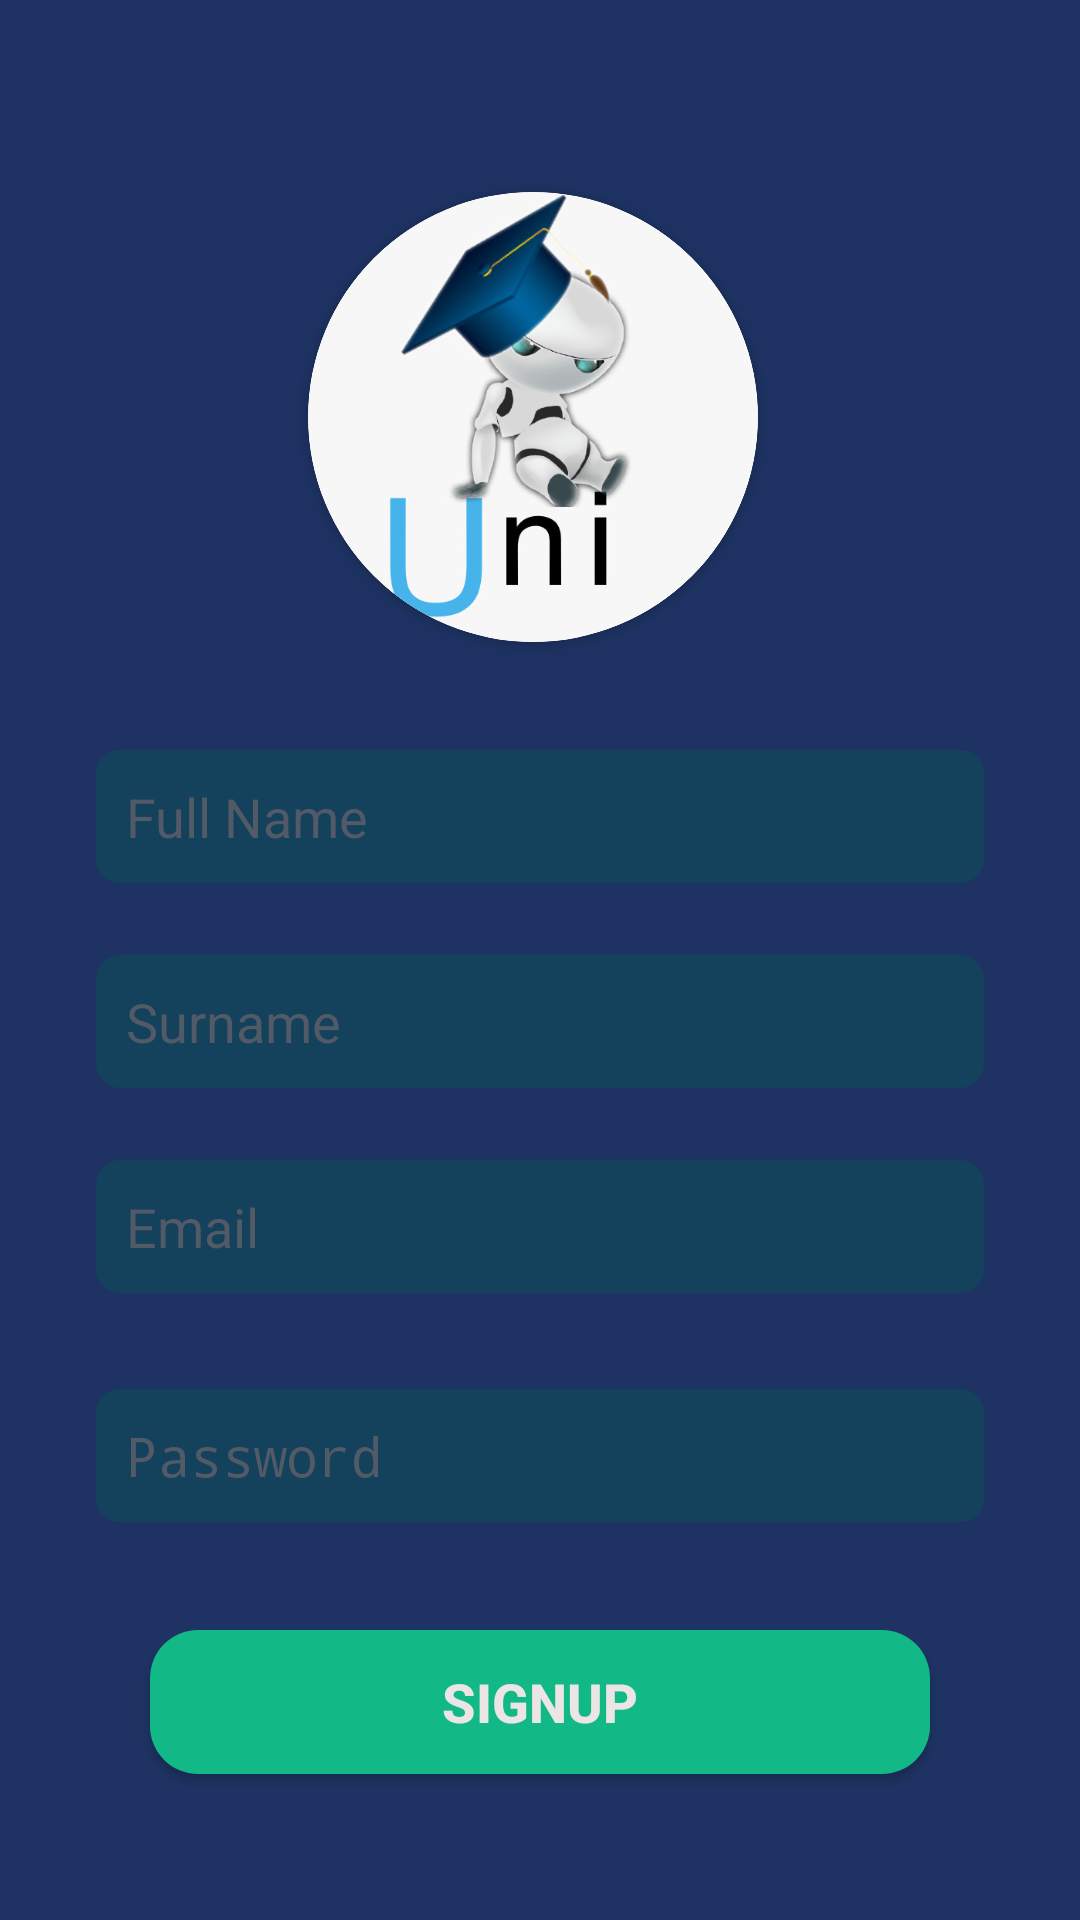

The Android layout XML behind this screen, and the referenced resources:
<!-- AndroidManifest.xml: application theme AppTheme -->
<!-- res/layout/activity_register.xml -->
<?xml version="1.0" encoding="utf-8"?>
<androidx.constraintlayout.widget.ConstraintLayout xmlns:android="http://schemas.android.com/apk/res/android"
    xmlns:app="http://schemas.android.com/apk/res-auto"
    xmlns:tools="http://schemas.android.com/tools"
    android:id="@+id/background"
    android:layout_width="match_parent"
    android:layout_height="match_parent"
    android:background="#1E3363"
    tools:context=".Register">

    <TextView
        android:id="@+id/textView2"
        android:layout_width="wrap_content"
        android:layout_height="wrap_content"
        android:layout_marginTop="40dp"
        android:text="Creating new account"
        android:textAppearance="@style/TextAppearance.AppCompat.Body2"
        android:textColor="#FFFDFD"
        android:textSize="18sp"
        app:layout_constraintEnd_toEndOf="parent"
        app:layout_constraintHorizontal_bias="0.542"
        app:layout_constraintStart_toStartOf="parent"
        app:layout_constraintTop_toBottomOf="@+id/cardView"
        tools:ignore="MissingConstraints" />

    <EditText
        android:id="@+id/name"
        android:layout_width="0dp"
        android:layout_height="wrap_content"
        android:layout_marginStart="32dp"
        android:layout_marginLeft="32dp"
        android:layout_marginTop="70dp"
        android:layout_marginEnd="32dp"
        android:layout_marginRight="32dp"
        android:layout_marginBottom="12dp"
        android:background="@drawable/roundedtextf"
        android:ems="10"
        android:hint="Full Name"
        android:inputType="textPersonName"
        android:padding="10dp"
        android:textColor="#ECE5E5"
        android:textColorHint="#525967"
        android:textSize="18sp"
        app:layout_constraintBottom_toTopOf="@+id/surname"
        app:layout_constraintEnd_toEndOf="parent"
        app:layout_constraintHorizontal_bias="0.0"
        app:layout_constraintStart_toStartOf="parent"
        app:layout_constraintTop_toBottomOf="@+id/textView2" />

    <EditText
        android:id="@+id/surname"
        android:layout_width="0dp"
        android:layout_height="wrap_content"
        android:layout_marginStart="32dp"
        android:layout_marginLeft="32dp"
        android:layout_marginTop="12dp"
        android:layout_marginEnd="32dp"
        android:layout_marginRight="32dp"
        android:layout_marginBottom="12dp"
        android:background="@drawable/roundedtextf"
        android:ems="10"
        android:hint="Surname"
        android:inputType="textPersonName"
        android:padding="10dp"
        android:textColor="#ECE5E5"
        android:textColorHint="#525967"
        android:textSize="18sp"
        app:layout_constraintBottom_toTopOf="@+id/email"
        app:layout_constraintEnd_toEndOf="parent"
        app:layout_constraintHorizontal_bias="0.0"
        app:layout_constraintStart_toStartOf="parent"
        app:layout_constraintTop_toBottomOf="@+id/name" />

    <EditText
        android:id="@+id/email"
        android:layout_width="0dp"
        android:layout_height="wrap_content"
        android:layout_marginStart="32dp"
        android:layout_marginLeft="32dp"
        android:layout_marginTop="12dp"
        android:layout_marginEnd="32dp"
        android:layout_marginRight="32dp"
        android:layout_marginBottom="16dp"
        android:background="@drawable/roundedtextf"
        android:ems="10"
        android:hint="Email"
        android:inputType="textEmailAddress"
        android:padding="10dp"
        android:textColor="#ECE5E5"
        android:textColorHint="#525967"
        app:layout_constraintBottom_toTopOf="@+id/password"
        app:layout_constraintEnd_toEndOf="parent"
        app:layout_constraintHorizontal_bias="0.0"
        app:layout_constraintStart_toStartOf="parent"
        app:layout_constraintTop_toBottomOf="@+id/surname" />

    <EditText
        android:id="@+id/password"
        android:layout_width="0dp"
        android:layout_height="wrap_content"
        android:layout_marginStart="32dp"
        android:layout_marginLeft="32dp"
        android:layout_marginTop="16dp"
        android:layout_marginEnd="32dp"
        android:layout_marginRight="32dp"
        android:layout_marginBottom="20dp"
        android:background="@drawable/roundedtextf"
        android:ems="10"
        android:hint="Password"
        android:inputType="textPassword"
        android:padding="10dp"
        android:textColor="#ECE5E5"
        android:textColorHint="#525967"
        app:layout_constraintBottom_toTopOf="@+id/signupBt"
        app:layout_constraintEnd_toEndOf="parent"
        app:layout_constraintHorizontal_bias="0.0"
        app:layout_constraintStart_toStartOf="parent"
        app:layout_constraintTop_toBottomOf="@+id/email" />

    <Button
        android:id="@+id/signupBt"
        android:layout_width="0dp"
        android:layout_height="wrap_content"
        android:layout_marginStart="50dp"
        android:layout_marginLeft="50dp"
        android:layout_marginTop="16dp"
        android:layout_marginEnd="50dp"
        android:layout_marginRight="50dp"
        android:layout_marginBottom="39dp"
        android:background="@drawable/roundedbtn"
        android:text="SIGNUP"
        android:textColor="#ECE5E5"
        android:textColorLink="#ECE5E5"
        android:textSize="18sp"
        android:textStyle="bold"
        app:layout_constraintBottom_toTopOf="@+id/progressBar"
        app:layout_constraintEnd_toEndOf="parent"
        app:layout_constraintHorizontal_bias="0.0"
        app:layout_constraintStart_toStartOf="parent"
        app:layout_constraintTop_toBottomOf="@+id/password" />

    <ProgressBar
        android:id="@+id/progressBar"
        style="?android:attr/progressBarStyle"
        android:layout_width="wrap_content"
        android:layout_height="wrap_content"
        android:layout_marginStart="194dp"
        android:layout_marginLeft="194dp"
        android:layout_marginEnd="169dp"
        android:layout_marginRight="169dp"
        android:layout_marginBottom="60dp"
        android:visibility="invisible"
        app:layout_constraintBottom_toBottomOf="parent"
        app:layout_constraintEnd_toEndOf="parent"
        app:layout_constraintStart_toStartOf="parent"
        app:layout_constraintTop_toBottomOf="@+id/signupBt" />

    <androidx.cardview.widget.CardView
        android:id="@+id/cardView"
        android:layout_width="150dp"
        android:layout_height="150dp"
        android:layout_gravity="center"
        android:layout_marginStart="128dp"
        android:layout_marginLeft="128dp"
        android:layout_marginTop="64dp"
        android:layout_marginEnd="133dp"
        android:layout_marginRight="133dp"
        app:cardCornerRadius="250dp"
        app:layout_constraintEnd_toEndOf="parent"
        app:layout_constraintStart_toStartOf="parent"
        app:layout_constraintTop_toTopOf="parent"
        tools:ignore="MissingConstraints">

        <androidx.cardview.widget.CardView
            android:layout_width="150dp"
            android:layout_height="150dp"
            app:cardBackgroundColor="#ECE5E5"
            app:cardCornerRadius="250dp"
            tools:ignore="MissingConstraints">

            <ImageView
                android:layout_width="150dp"
                android:layout_height="150dp"
                android:scaleType="centerCrop"
                android:src="@drawable/logo" />
        </androidx.cardview.widget.CardView>
    </androidx.cardview.widget.CardView>

</androidx.constraintlayout.widget.ConstraintLayout>
<!-- resources referenced by this layout -->
<resources>
  <!-- drawable logo: jpeg bitmap (drawable-v24, 36849 bytes) -->
  <!-- drawable roundedbtn (drawable) -->
  <?xml version="1.0" encoding="utf-8"?>
  <shape xmlns:android="http://schemas.android.com/apk/res/android"
      android:shape="rectangle">
      <solid android:color="#12B886" />
      <corners android:bottomRightRadius="16dp"
          android:bottomLeftRadius="16dp"
          android:topRightRadius="16dp"
          android:topLeftRadius="16dp"/>
  </shape>
  <!-- drawable roundedtextf (drawable) -->
  <?xml version="1.0" encoding="utf-8"?>
  <shape xmlns:android="http://schemas.android.com/apk/res/android"
      android:shape="rectangle">
      <solid android:color="#14425C" />
      <corners android:bottomRightRadius="8dp"
          android:bottomLeftRadius="8dp"
          android:topRightRadius="8dp"
          android:topLeftRadius="8dp"/>
  </shape>
  <style name="AppTheme" parent="Theme.AppCompat.Light.DarkActionBar">
          
          <item name="colorPrimary">@color/colorPrimary</item>
          <item name="colorPrimaryDark">@color/colorPrimaryDark</item>
          <item name="colorAccent">@color/colorAccent</item>
      </style>
  <color name="colorPrimary">#2A0707</color>
  <color name="colorPrimaryDark">#00574B</color>
  <color name="colorAccent">#D81B60</color>
</resources>
